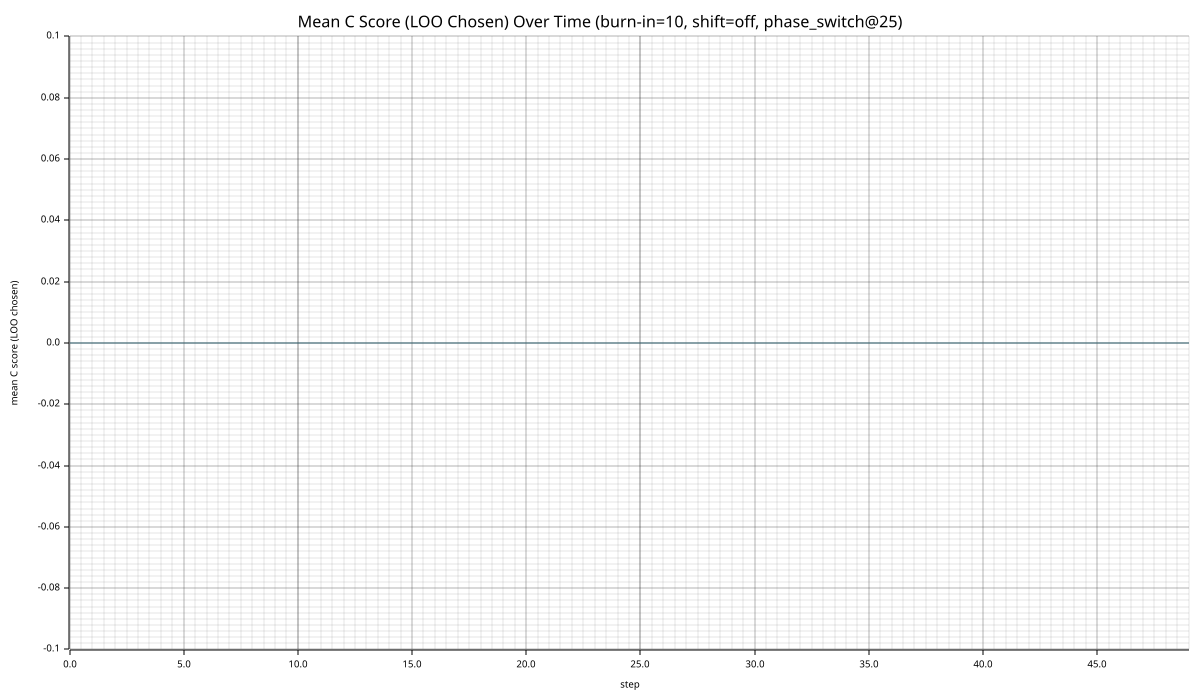

Source data for this figure (header and first rows):
step, mean_c_score_chosen_loo
0, 0.000000
1, 0.000000
2, 0.000000
3, 0.000000
4, 0.000000
5, 0.000000
6, 0.000000
7, 0.000000
8, 0.000000
9, 0.000000
10, 0.000000
11, 0.000000
12, 0.000000
13, 0.000000
14, 0.000000
15, 0.000000
16, 0.000000
17, 0.000000
18, 0.000000
19, 0.000000
20, 0.000000
21, 0.000000
22, 0.000000
23, 0.000000
24, 0.000000
25, 0.000000
26, 0.000000
27, 0.000000
28, 0.000000
29, 0.000000
30, 0.000000
31, 0.000000
32, 0.000000
33, 0.000000
34, 0.000000
35, 0.000000
36, 0.000000
37, 0.000000
38, 0.000000
39, 0.000000
40, 0.000000
41, 0.000000
42, 0.000000
43, 0.000000
44, 0.000000
45, 0.000000
46, 0.000000
47, 0.000000
48, 0.000000
49, 0.000000
